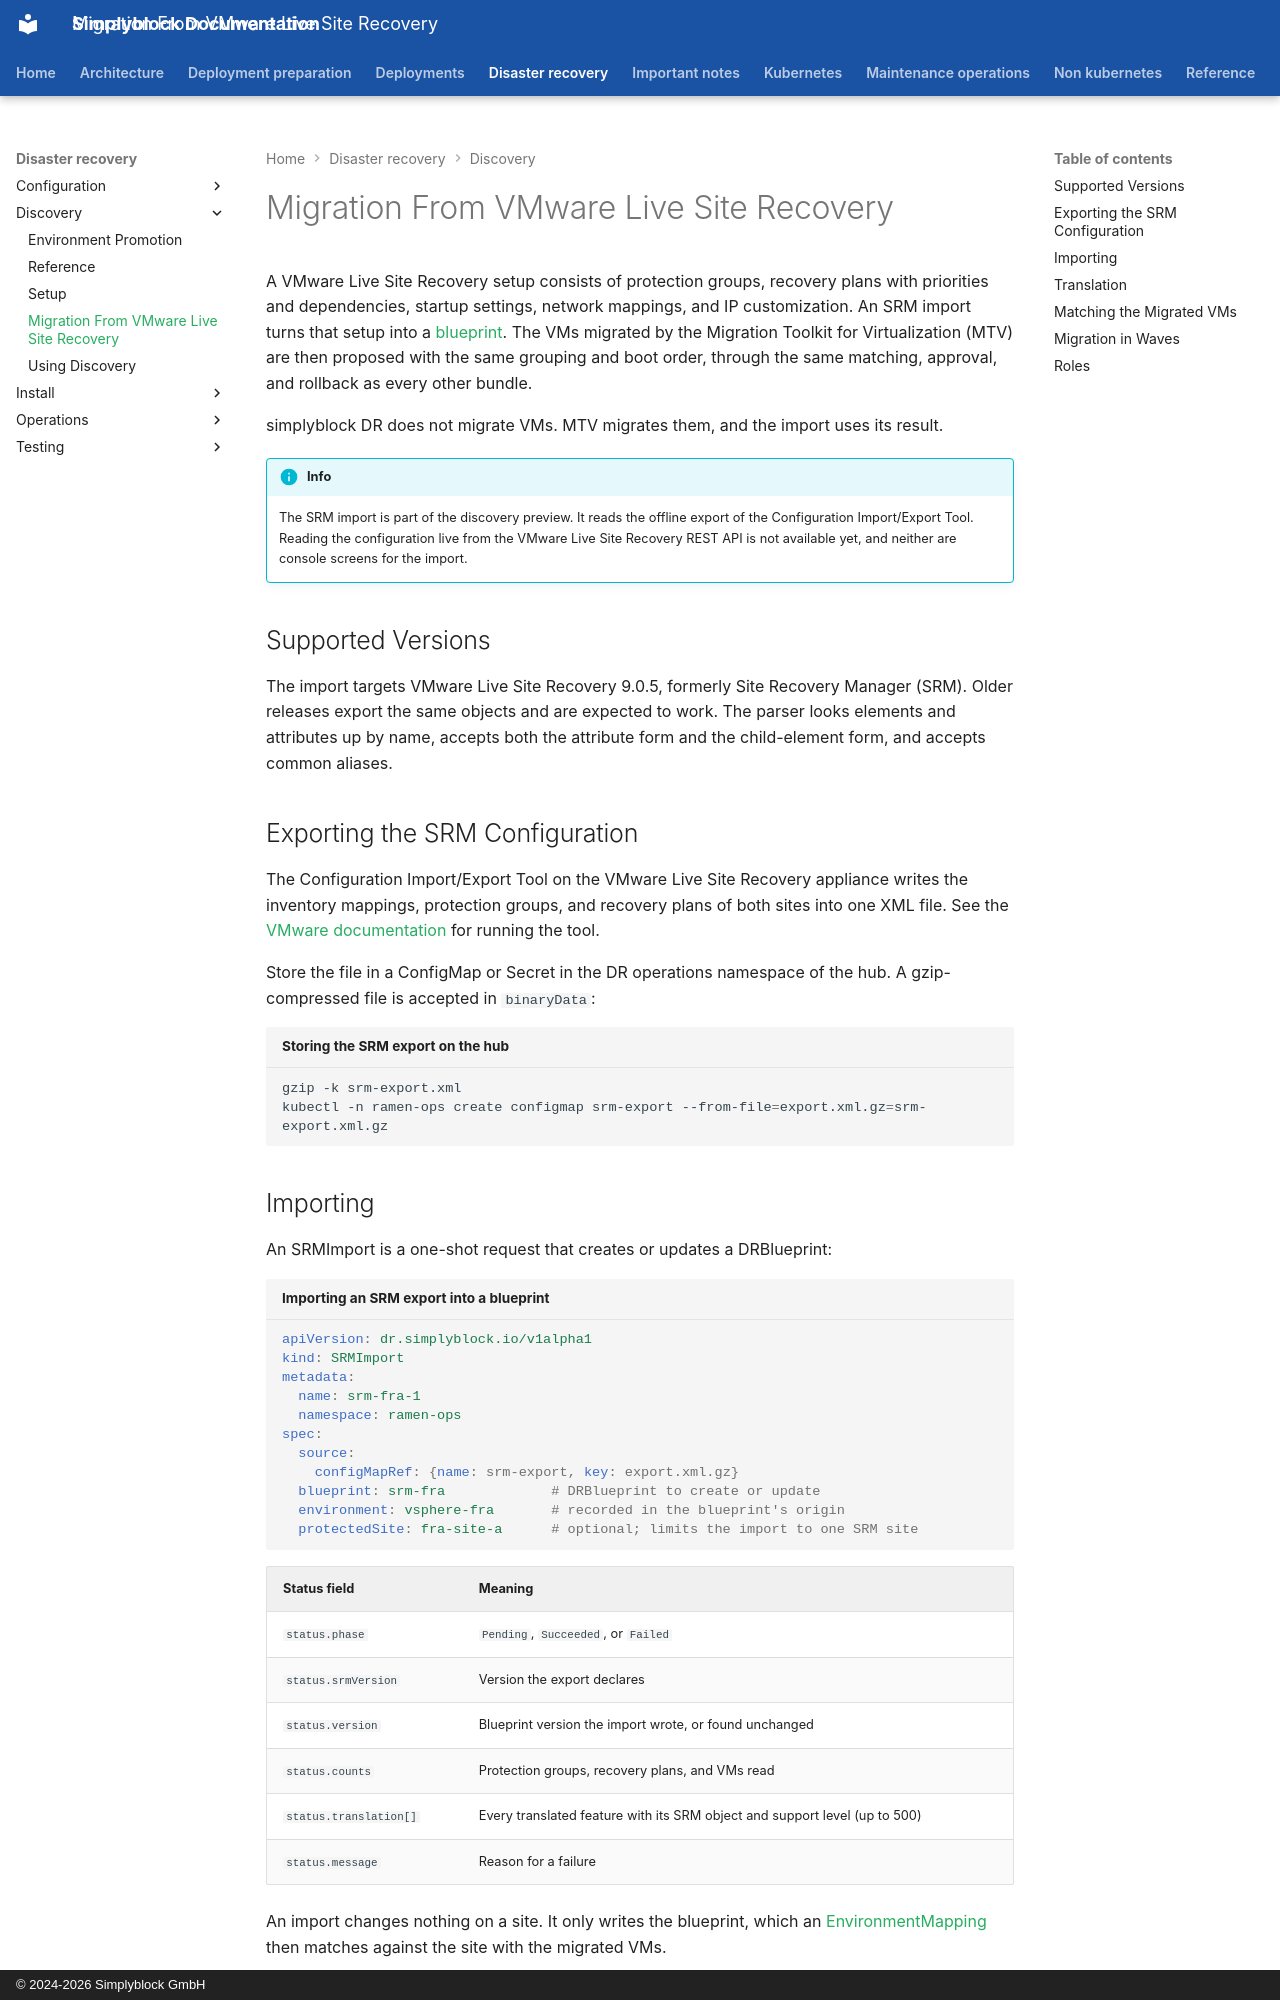

repository: simplyblock/documentation · page: disaster-recovery/discovery/srm-import/index.html · generator: mkdocs · copyright: © 2024-2026 Simplyblock GmbH

---
title: "Migration From VMware Live Site Recovery"
description: "Import the protection groups and recovery plans of VMware Live Site Recovery (SRM) and propose them for the VMs migrated to KubeVirt, for approval."
weight: 10285
---

A VMware Live Site Recovery setup consists of protection groups, recovery plans with priorities and dependencies,
startup settings, network mappings, and IP customization. An SRM import turns that setup into a
[blueprint](blueprints.md). The VMs migrated by the Migration Toolkit for Virtualization (MTV) are
then proposed with the same grouping and boot order, through the same matching, approval, and rollback as every
other bundle.

simplyblock DR does not migrate VMs. MTV migrates them, and the import uses its result.

!!! info
    The SRM import is part of the discovery preview. It reads the offline export of the Configuration Import/Export
    Tool. Reading the configuration live from the VMware Live Site Recovery REST API is not available yet, and
    neither are console screens for the import.

## Supported Versions

The import targets VMware Live Site Recovery 9.0.5, formerly Site Recovery Manager (SRM). Older releases export the
same objects and are expected to work. The parser looks elements and attributes up by name, accepts both the
attribute form and the child-element form, and accepts common aliases.

## Exporting the SRM Configuration

The Configuration Import/Export Tool on the VMware Live Site Recovery appliance writes the inventory mappings,
protection groups, and recovery plans of both sites into one XML file. See the
[VMware documentation](https://techdocs.broadcom.com/us/en/vmware-cis/live-recovery/live-site-recovery/9-0/overview/exporting-and-importing-site-recovery-manager-configuration-data/export-site-recovery-manager-configuration-data-by-using-a-script.html){:target="_blank" rel="noopener"}
for running the tool.

Store the file in a ConfigMap or Secret in the DR operations namespace of the hub. A gzip-compressed file is
accepted in `binaryData`:

```bash title="Storing the SRM export on the hub"
gzip -k srm-export.xml
kubectl -n ramen-ops create configmap srm-export --from-file=export.xml.gz=srm-export.xml.gz
```

## Importing

An SRMImport is a one-shot request that creates or updates a DRBlueprint:

```yaml title="Importing an SRM export into a blueprint"
apiVersion: dr.simplyblock.io/v1alpha1
kind: SRMImport
metadata:
  name: srm-fra-1
  namespace: ramen-ops
spec:
  source:
    configMapRef: {name: srm-export, key: export.xml.gz}
  blueprint: srm-fra             # DRBlueprint to create or update
  environment: vsphere-fra       # recorded in the blueprint's origin
  protectedSite: fra-site-a      # optional; limits the import to one SRM site
```

| Status field           | Meaning                                                                    |
|------------------------|----------------------------------------------------------------------------|
| `status.phase`         | `Pending`, `Succeeded`, or `Failed`                                        |
| `status.srmVersion`    | Version the export declares                                                |
| `status.version`       | Blueprint version the import wrote, or found unchanged                     |
| `status.counts`        | Protection groups, recovery plans, and VMs read                            |
| `status.translation[]` | Every translated feature with its SRM object and support level (up to 500) |
| `status.message`       | Reason for a failure                                                       |

An import changes nothing on a site. It only writes the blueprint, which an
[EnvironmentMapping](blueprints.md#mapping-a-blueprint) then matches against the site with the migrated VMs.
